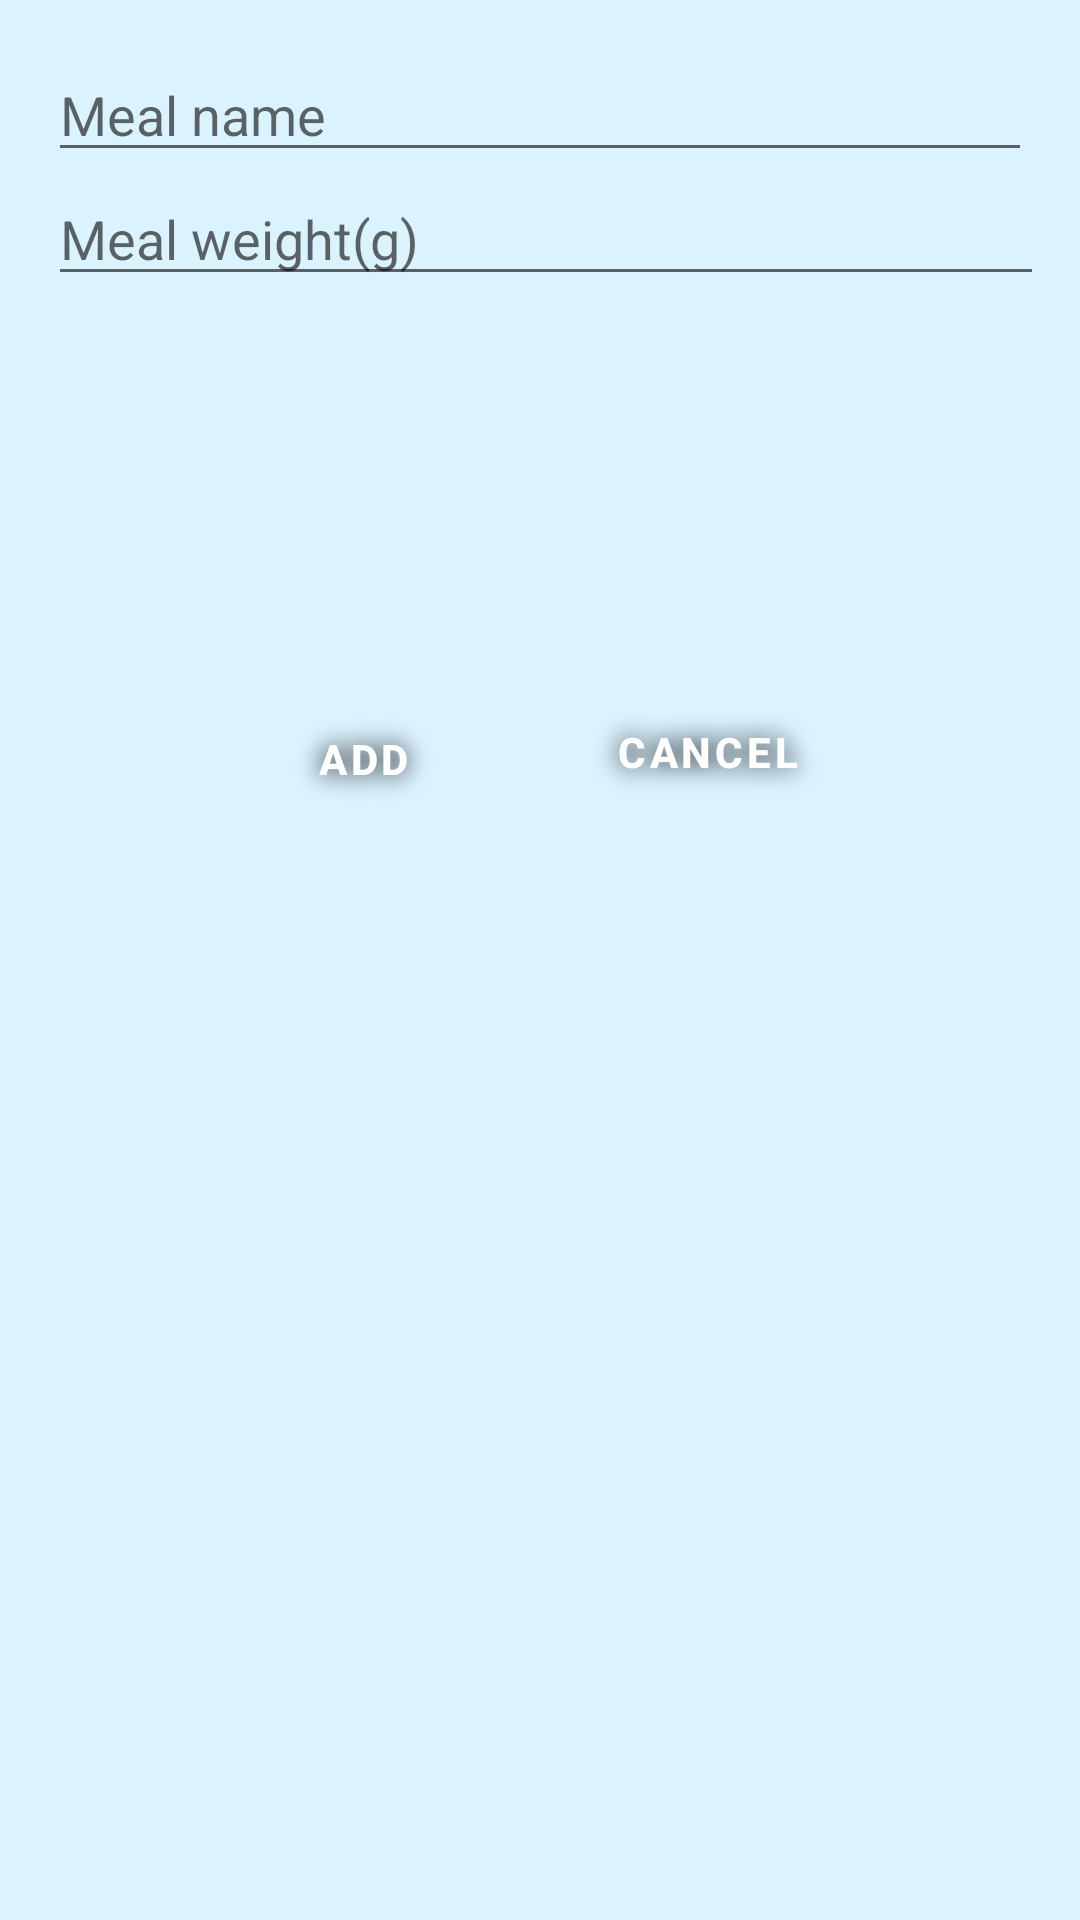

Android layout source for this screen:
<!-- AndroidManifest.xml: application theme Theme.EatAndRun -->
<!-- res/layout/add_meal_fragment.xml -->
<?xml version="1.0" encoding="utf-8"?>
<LinearLayout xmlns:android="http://schemas.android.com/apk/res/android"
    xmlns:app="http://schemas.android.com/apk/res-auto"
    xmlns:tools="http://schemas.android.com/tools"
    android:layout_width="match_parent"
    android:layout_height="match_parent"
    android:background="@color/blue_very_light"
    android:label="@string/app_name"
    android:orientation="vertical"
    android:padding="16dp"


    tools:context="com.thyme.eatandrun.ui.meal.addMeal.AddMealFragment">


    <EditText
        android:id="@+id/editTextMealName"
        android:layout_width="match_parent"
        android:layout_height="wrap_content"
        android:ems="10"
        android:hint="@string/meal_name"
        android:importantForAutofill="no"
        android:inputType="text" />


    <EditText
        android:id="@+id/editTextMealGrams"
        android:layout_width="380dp"
        android:layout_height="wrap_content"
        android:gravity="top"
        android:hint="@string/meal_weight_g"

        android:importantForAutofill="no"
        android:inputType="textCapSentences|textMultiLine"
        android:maxLength="2000"
        android:maxLines="4" />

    <androidx.constraintlayout.widget.ConstraintLayout
        android:layout_width="match_parent"
        android:layout_height="match_parent"
        android:label="@string/app_name"
        android:orientation="horizontal"
        android:paddingLeft="16dp"
        android:paddingRight="16dp">


        <Button
            android:id="@+id/saveButton"
            android:layout_width="110dp"
            style="@style/AppTheme.Button.Blue"
            android:layout_height="66dp"

            android:layout_marginEnd="68dp"
            android:text="@string/add"
            app:layout_constraintBottom_toBottomOf="parent"
            app:layout_constraintEnd_toEndOf="parent"
            app:layout_constraintHorizontal_bias="0.288"
            app:layout_constraintStart_toStartOf="parent"
            app:layout_constraintTop_toTopOf="parent"
            app:layout_constraintVertical_bias="0.264" />

        <Button
            android:id="@+id/cancel_button"
            style="@style/AppTheme.Button.Blue"
            android:layout_width="110dp"
            android:layout_height="66dp"
            android:text="@string/cancel"
            app:layout_constraintBottom_toBottomOf="parent"
            app:layout_constraintEnd_toEndOf="parent"
            app:layout_constraintHorizontal_bias="0.799"
            app:layout_constraintStart_toStartOf="parent"
            app:layout_constraintTop_toTopOf="parent"
            app:layout_constraintVertical_bias="0.259" />


    </androidx.constraintlayout.widget.ConstraintLayout>


</LinearLayout>
<!-- resources referenced by this layout -->
<resources>
  <color name="blue_very_light">#DBF2FF</color>
  <string name="add">Add</string>
  <string name="app_name">EatAndRun</string>
  <string name="cancel">Cancel</string>
  <string name="meal_name">Meal name</string>
  <string name="meal_weight_g">Meal weight(g)</string>
  <style name="AppTheme.Button.Blue" parent="Widget.MaterialComponents.Button">
          <item name="colorButtonNormal">@color/blue_normal</item>
          <item name="android:textColor">@color/white</item>
          <item name="android:textStyle">bold</item>
          <item name="android:background">@drawable/summary_button</item>
          <item name="android:shadowColor">@color/black</item>
          <item name="android:shadowDx">0</item>
          <item name="android:shadowDy">0</item>
          <item name="android:shadowRadius">20</item>
          <item name="backgroundTint">@color/blue_normal</item>
      </style>
  <style name="Theme.EatAndRun" parent="Theme.MaterialComponents.DayNight.NoActionBar">
          
          <item name="colorPrimary">@color/green_dark</item>
          <item name="colorPrimaryVariant">@color/green_very_dark</item>
          <item name="colorOnPrimary">@color/white</item>
          
          <item name="colorSecondary">@color/teal_200</item>
          <item name="colorSecondaryVariant">@color/teal_700</item>
          <item name="colorOnSecondary">@color/green_very_dark</item>
          
          <item name="android:statusBarColor" tools:targetApi="l">?attr/colorPrimaryVariant</item>
          <item name="android:windowBackground">@color/transparent</item>
          
      </style>
  <color name="blue_normal">#3F7FDF</color>
  <color name="white">#FFFFFFFF</color>
  <color name="black">#FF000000</color>
  <color name="green_dark">#1FA22C</color>
  <color name="green_very_dark">#1C5734</color>
  <color name="teal_200">#FF03DAC5</color>
  <color name="teal_700">#FF018786</color>
  <color name="transparent">#90CAF9</color>
</resources>
